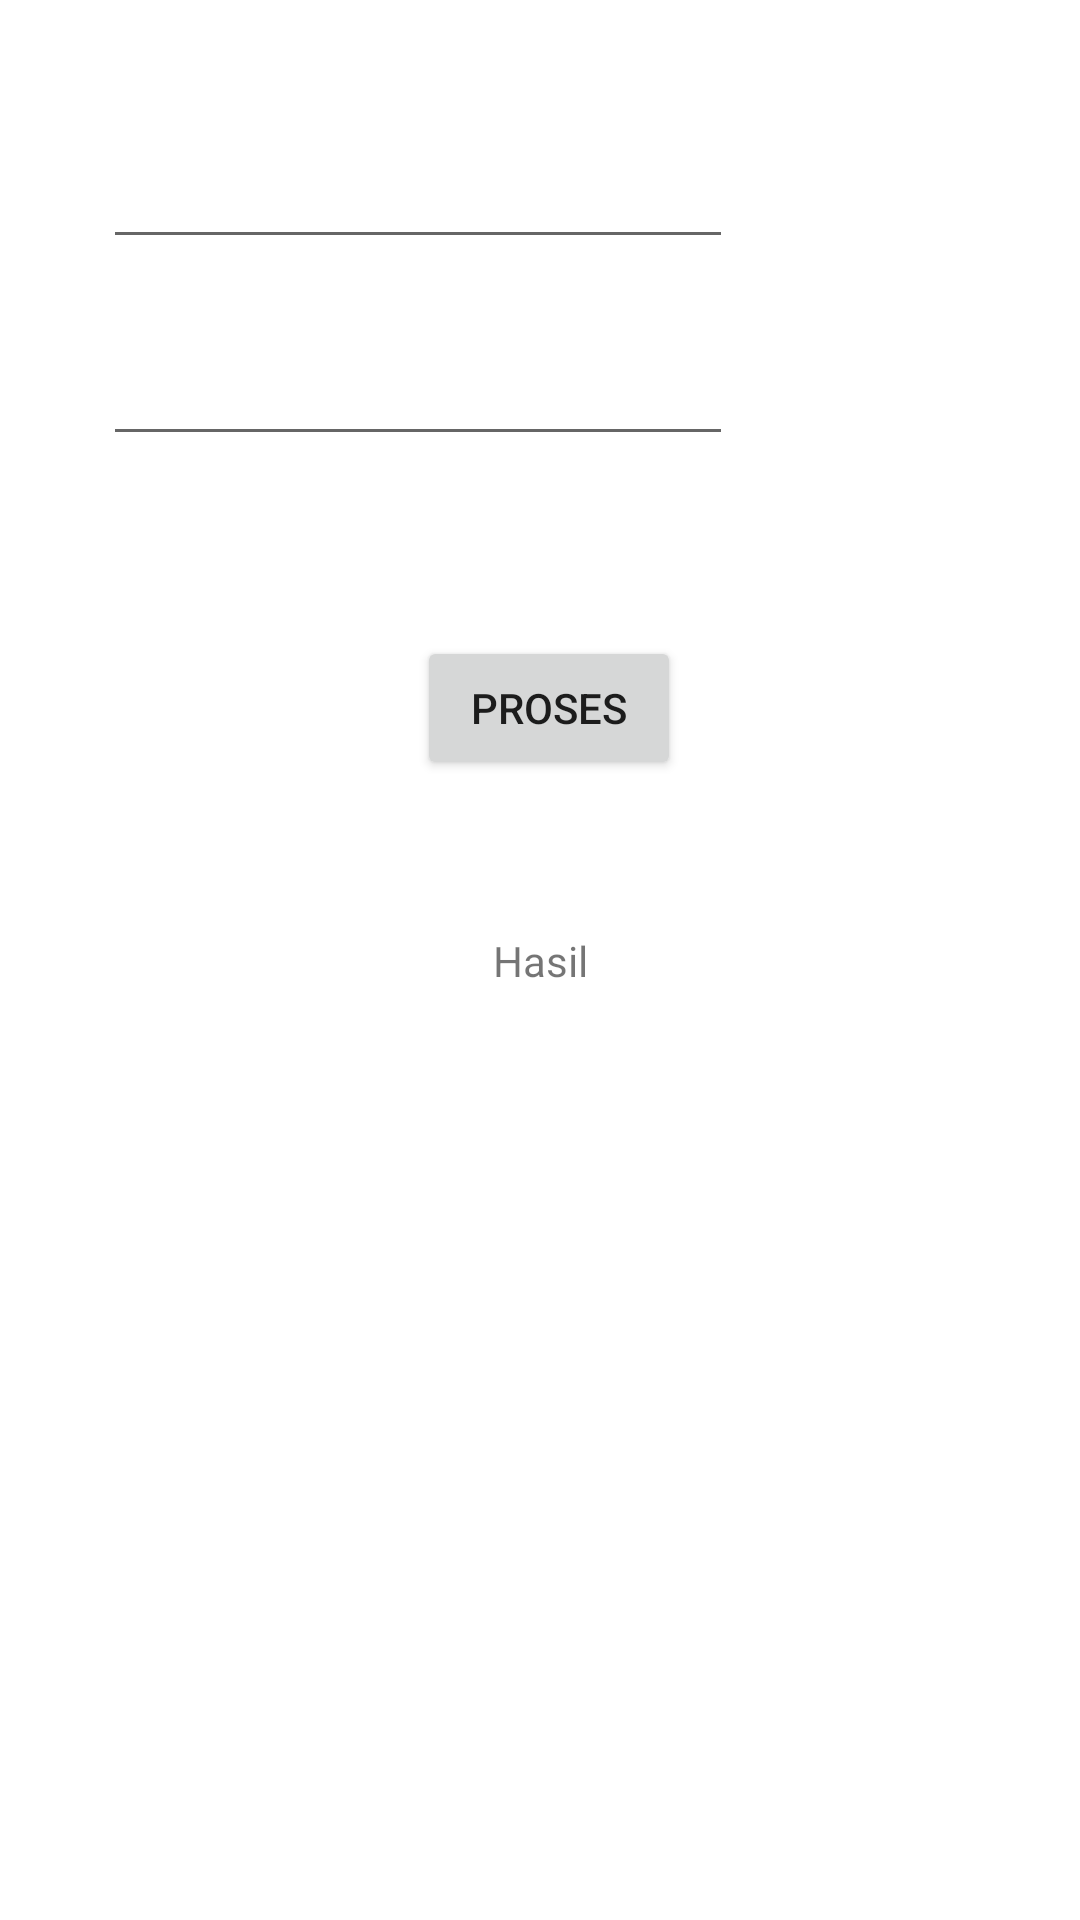

Produce the Android XML layout that renders to this screen, including the resource entries it uses.
<!-- AndroidManifest.xml: application theme Theme.Aplikasipcs_1762 -->
<!-- res/layout/activity_hitung.xml -->
<?xml version="1.0" encoding="utf-8"?>
<androidx.constraintlayout.widget.ConstraintLayout xmlns:android="http://schemas.android.com/apk/res/android"
    xmlns:app="http://schemas.android.com/apk/res-auto"
    xmlns:tools="http://schemas.android.com/tools"
    android:layout_width="match_parent"
    android:layout_height="match_parent"
    tools:context=".HitungActivity">

    <TextView
        android:id="@+id/hasil"
        android:layout_width="wrap_content"
        android:layout_height="wrap_content"
        android:text="Hasil"
        app:layout_constraintBottom_toBottomOf="parent"
        app:layout_constraintEnd_toEndOf="parent"
        app:layout_constraintStart_toStartOf="parent"
        app:layout_constraintTop_toTopOf="parent" />


    <EditText
        android:id="@+id/angka1"
        android:layout_width="wrap_content"
        android:layout_height="wrap_content"
        android:ems="10"
        android:inputType="textPersonName"
        android:text=""
        app:layout_constraintBottom_toBottomOf="parent"
        app:layout_constraintEnd_toEndOf="parent"
        app:layout_constraintHorizontal_bias="0.228"
        app:layout_constraintStart_toStartOf="parent"
        app:layout_constraintTop_toTopOf="parent"
        app:layout_constraintVertical_bias="0.075" />

    <EditText
        android:id="@+id/angka2"
        android:layout_width="wrap_content"
        android:layout_height="wrap_content"
        android:ems="10"
        android:inputType="textPersonName"
        android:text=""
        app:layout_constraintBottom_toBottomOf="parent"
        app:layout_constraintEnd_toEndOf="parent"
        app:layout_constraintHorizontal_bias="0.228"
        app:layout_constraintStart_toStartOf="parent"
        app:layout_constraintTop_toTopOf="parent"
        app:layout_constraintVertical_bias="0.185" />

    <Button
        android:id="@+id/proses"
        android:layout_width="wrap_content"
        android:layout_height="wrap_content"
        android:text="PROSES"
        app:layout_constraintBottom_toBottomOf="parent"
        app:layout_constraintEnd_toEndOf="parent"
        app:layout_constraintHorizontal_bias="0.511"
        app:layout_constraintStart_toStartOf="parent"
        app:layout_constraintTop_toTopOf="parent"
        app:layout_constraintVertical_bias="0.358" />

</androidx.constraintlayout.widget.ConstraintLayout>
<!-- resources referenced by this layout -->
<resources>
  <style name="Theme.Aplikasipcs_1762" parent="Theme.MaterialComponents.DayNight.DarkActionBar">
          
          <item name="colorPrimary">@color/purple_500</item>
          <item name="colorPrimaryVariant">@color/purple_700</item>
          <item name="colorOnPrimary">@color/white</item>
          
          <item name="colorSecondary">@color/teal_200</item>
          <item name="colorSecondaryVariant">@color/teal_700</item>
          <item name="colorOnSecondary">@color/black</item>
          
          <item name="android:statusBarColor">?attr/colorPrimaryVariant</item>
          
      </style>
  <!-- not gathered from this repository: default colours our renderer supplied (Android Studio template values) -->
  <color name="purple_500">#FF6200EE</color>
  <color name="purple_700">#FF3700B3</color>
  <color name="teal_200">#FF03DAC5</color>
  <color name="teal_700">#FF018786</color>
  <color name="black">#FF000000</color>
  <color name="white">#FFFFFFFF</color>
</resources>
